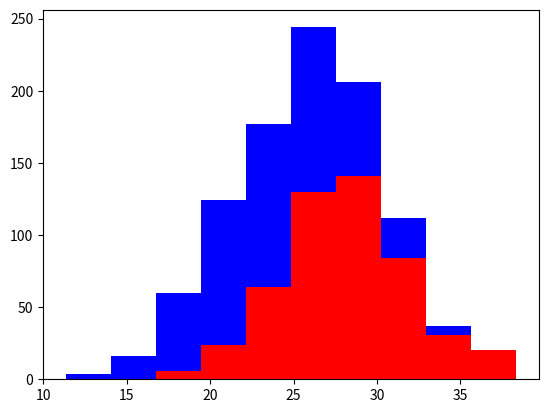

The script that saved this image:
import numpy as np
import matplotlib.pyplot as plt

greyhounds = 500
labs = 500

grey_height = 28 + 4 * np.random.randn(greyhounds)
lab_height = 24 + 4 *np.random.randn(labs)

plt.hist([grey_height, lab_height],stacked = True, color=['r','b'])
plt.show()